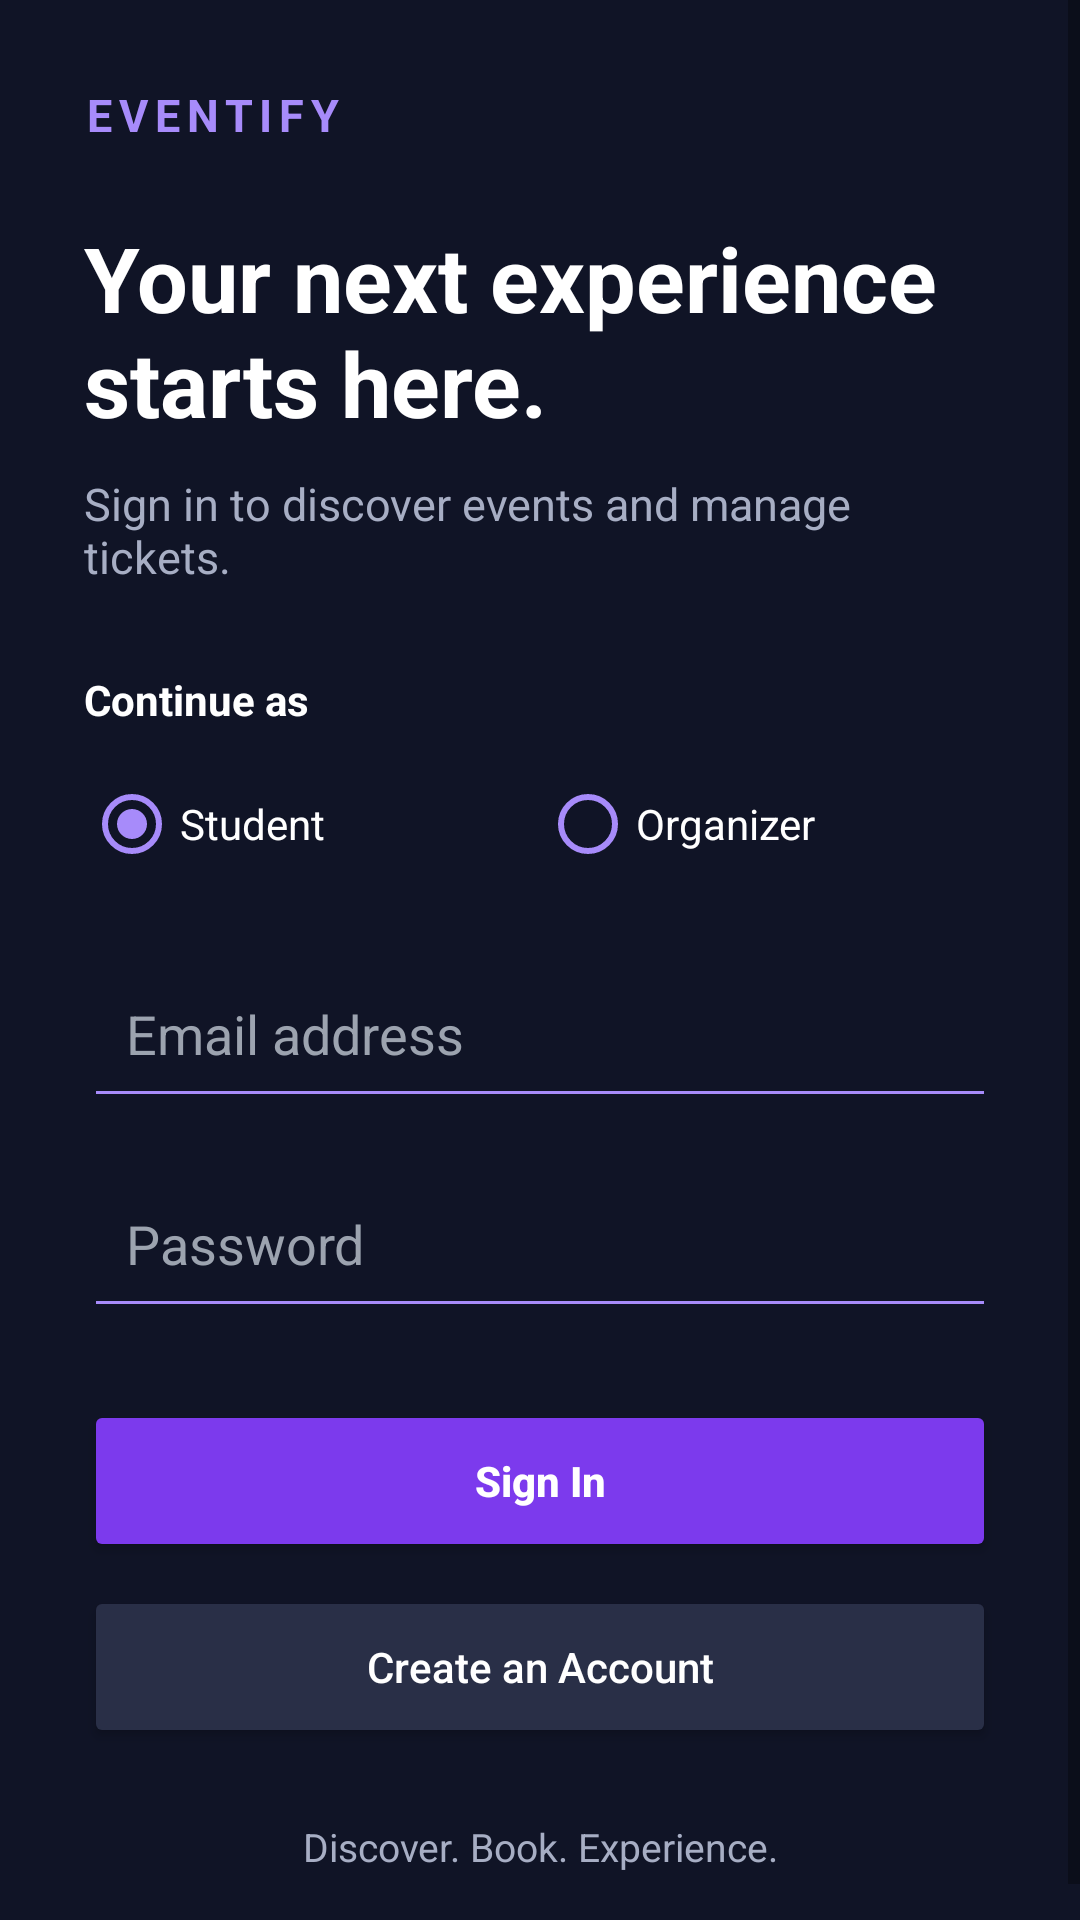

Write the Android layout XML for this screen, with the resource values it uses.
<!-- AndroidManifest.xml: application theme Theme.EventManagementApp -->
<!-- res/layout/activity_main.xml -->
<?xml version="1.0" encoding="utf-8"?>
<ScrollView xmlns:android="http://schemas.android.com/apk/res/android"
    android:id="@+id/loginScrollView"
    android:layout_width="match_parent"
    android:layout_height="match_parent"
    android:fillViewport="true"
    android:background="#101426">

    <LinearLayout
        android:layout_width="match_parent"
        android:layout_height="wrap_content"
        android:orientation="vertical"
        android:padding="28dp">

        <TextView
            android:layout_width="wrap_content"
            android:layout_height="wrap_content"
            android:text="EVENTIFY"
            android:textColor="#A78BFA"
            android:textSize="15sp"
            android:textStyle="bold"
            android:letterSpacing="0.15" />

        <TextView
            android:layout_width="match_parent"
            android:layout_height="wrap_content"
            android:layout_marginTop="24dp"
            android:text="Your next experience starts here."
            android:textColor="#FFFFFF"
            android:textSize="30sp"
            android:textStyle="bold" />

        <TextView
            android:layout_width="match_parent"
            android:layout_height="wrap_content"
            android:layout_marginTop="10dp"
            android:layout_marginBottom="28dp"
            android:text="Sign in to discover events and manage tickets."
            android:textColor="#A7AEC4"
            android:textSize="15sp" />

        <TextView
            android:layout_width="wrap_content"
            android:layout_height="wrap_content"
            android:text="Continue as"
            android:textColor="#FFFFFF"
            android:textStyle="bold"
            android:textSize="14sp" />

        <RadioGroup
            android:id="@+id/rgRole"
            android:layout_width="match_parent"
            android:layout_height="wrap_content"
            android:orientation="horizontal"
            android:layout_marginTop="8dp"
            android:layout_marginBottom="18dp">

            <RadioButton
                android:id="@+id/rbStudent"
                android:layout_width="0dp"
                android:layout_height="wrap_content"
                android:layout_weight="1"
                android:checked="true"
                android:buttonTint="#A78BFA"
                android:text="Student"
                android:textColor="#FFFFFF" />

            <RadioButton
                android:id="@+id/rbOrganizer"
                android:layout_width="0dp"
                android:layout_height="wrap_content"
                android:layout_weight="1"
                android:buttonTint="#A78BFA"
                android:text="Organizer"
                android:textColor="#FFFFFF" />
        </RadioGroup>

        <EditText
            android:id="@+id/etEmail"
            android:layout_width="match_parent"
            android:layout_height="56dp"
            android:hint="Email address"
            android:inputType="textEmailAddress"
            android:padding="14dp"
            android:maxLines="1"
            android:backgroundTint="#A78BFA"
            android:textColor="#FFFFFF"
            android:textColorHint="#9CA3AF" />

        <EditText
            android:id="@+id/etPassword"
            android:layout_width="match_parent"
            android:layout_height="56dp"
            android:layout_marginTop="14dp"
            android:hint="Password"
            android:inputType="textPassword"
            android:padding="14dp"
            android:maxLines="1"
            android:backgroundTint="#A78BFA"
            android:textColor="#FFFFFF"
            android:textColorHint="#9CA3AF" />

        <Button
            android:id="@+id/btnLogin"
            android:layout_width="match_parent"
            android:layout_height="54dp"
            android:layout_marginTop="24dp"
            android:text="Sign In"
            android:textAllCaps="false"
            android:textStyle="bold"
            android:textColor="#FFFFFF"
            android:backgroundTint="#7C3AED" />

        <Button
            android:id="@+id/btnRegister"
            android:layout_width="match_parent"
            android:layout_height="54dp"
            android:layout_marginTop="8dp"
            android:text="Create an Account"
            android:textAllCaps="false"
            android:textColor="#FFFFFF"
            android:backgroundTint="#292F47" />

        <TextView
            android:layout_width="match_parent"
            android:layout_height="wrap_content"
            android:layout_marginTop="24dp"
            android:gravity="center"
            android:text="Discover. Book. Experience."
            android:textColor="#A7AEC4"
            android:textSize="13sp" />

    </LinearLayout>
</ScrollView>
<!-- resources referenced by this layout -->
<resources>
  <style name="Theme.EventManagementApp" parent="Theme.MaterialComponents.DayNight.NoActionBar">
          
          <item name="colorPrimary">@color/purple_500</item>
          <item name="colorPrimaryVariant">@color/purple_700</item>
          <item name="colorOnPrimary">@color/white</item>
          
          <item name="colorSecondary">@color/teal_200</item>
          <item name="colorSecondaryVariant">@color/teal_700</item>
          <item name="colorOnSecondary">@color/black</item>
          
          <item name="android:statusBarColor">?attr/colorPrimaryVariant</item>
          
      </style>
  <!-- not gathered from this repository: default colours our renderer supplied (Android Studio template values) -->
  <color name="purple_500">#FF6200EE</color>
  <color name="purple_700">#FF3700B3</color>
  <color name="teal_200">#FF03DAC5</color>
  <color name="teal_700">#FF018786</color>
  <color name="black">#FF000000</color>
  <color name="white">#FFFFFFFF</color>
</resources>
